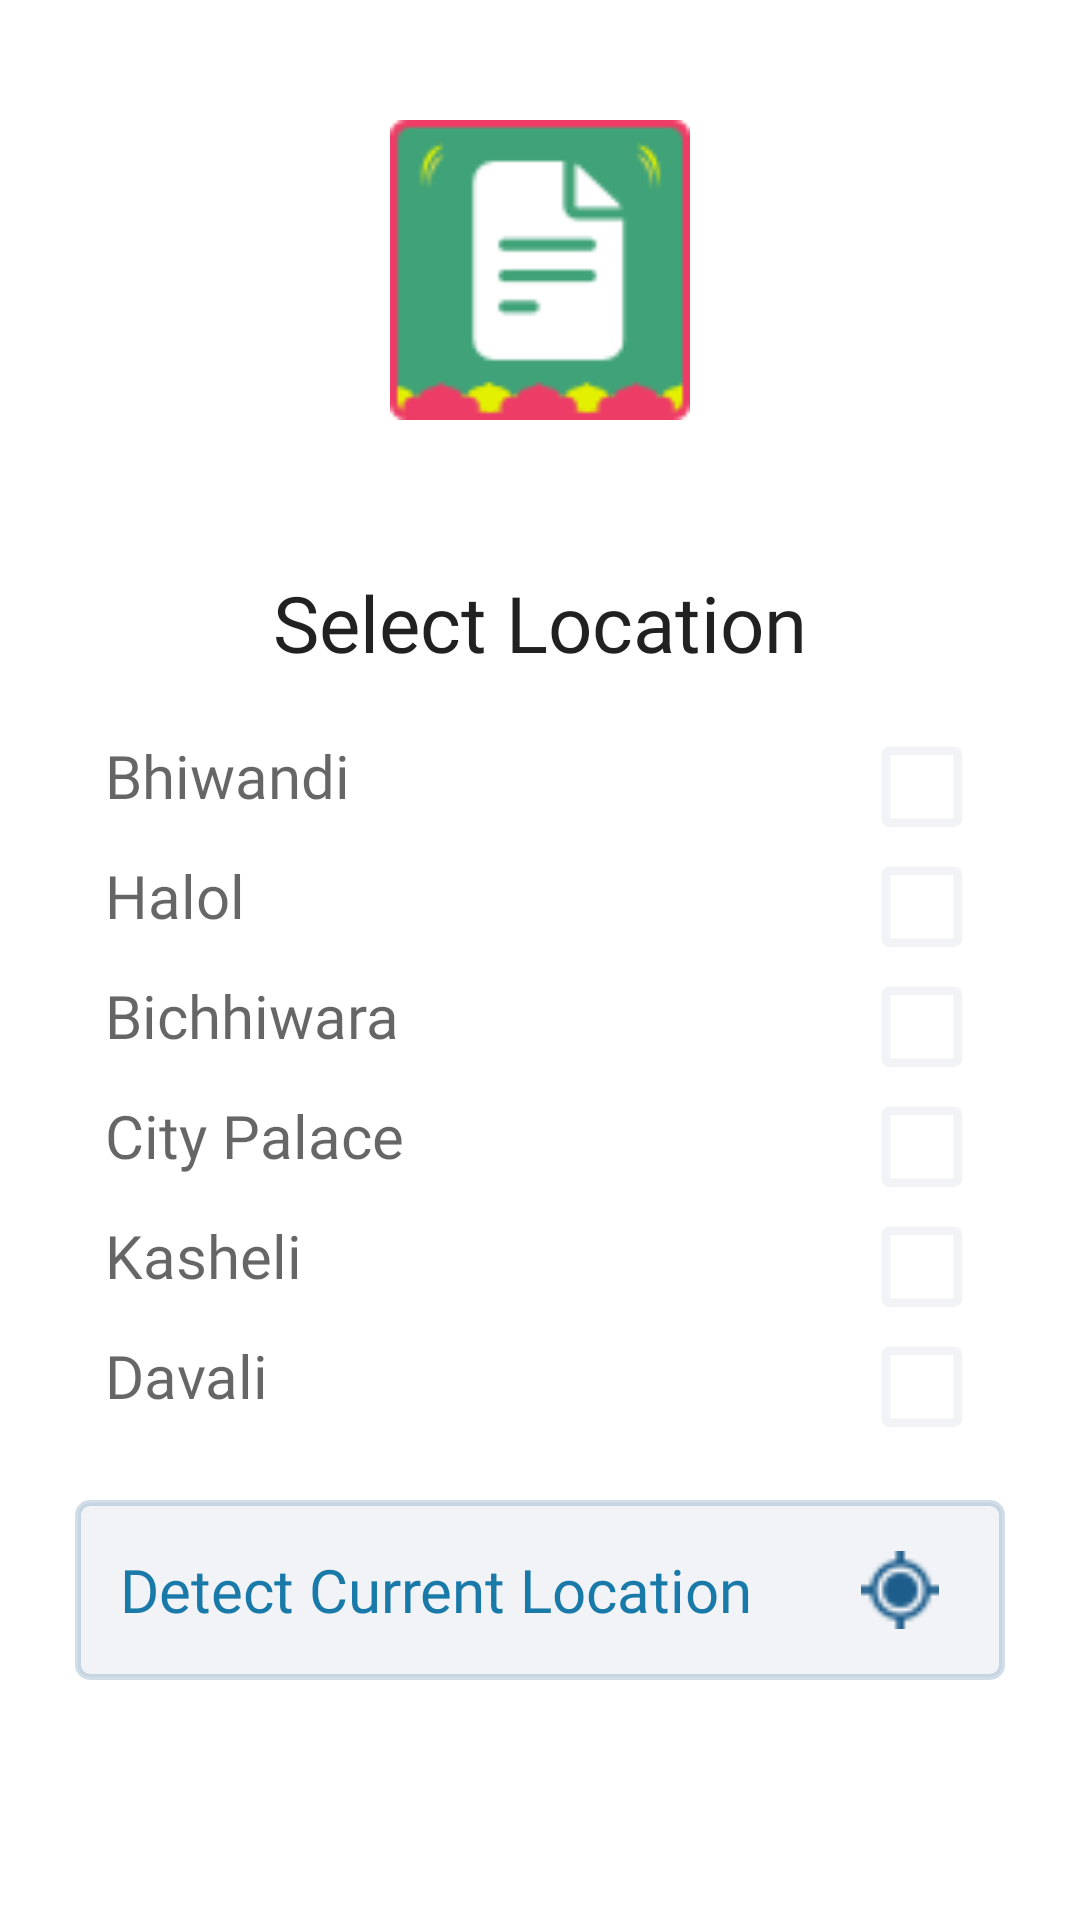

Android layout source for this screen:
<!-- AndroidManifest.xml: application theme Theme.SafarKaSathi -->
<!-- res/layout/sheet_layout_18.xml -->
<?xml version="1.0" encoding="utf-8"?>
<LinearLayout xmlns:android="http://schemas.android.com/apk/res/android"
    xmlns:app="http://schemas.android.com/apk/res-auto"
    android:paddingLeft="5dp"
    android:paddingRight="5dp"
    android:orientation="vertical"
    android:layout_width="match_parent"
    android:layout_height="wrap_content">

    <LinearLayout
        android:background="?android:attr/colorBackground"
        android:layout_width="match_parent"
        android:layout_height="wrap_content"
        android:orientation="vertical">

        <LinearLayout
            android:layout_margin="20dp"
            android:orientation="vertical"
            android:layout_width="match_parent"
            android:layout_height="wrap_content">

            <ImageView
                android:id="@+id/imageView6"
                android:layout_width="100dp"
                android:layout_marginTop="20dp"
                android:layout_gravity="center"
                android:layout_height="100dp"
                android:layout_weight="1"
                app:srcCompat="@drawable/thumb_1" />

            <TextView
                android:fontFamily="@font/museo700_regular"
                android:gravity="center"
                android:textSize="26sp"
                android:layout_marginTop="50dp"
                android:textColor="?android:attr/textColorPrimary"
                android:id="@+id/textView18"
                android:layout_width="match_parent"
                android:layout_height="wrap_content"
                android:layout_weight="1"
                android:text="Select Location"
                />

            <LinearLayout
                android:layout_marginTop="20dp"
                android:orientation="vertical"
                android:paddingLeft="10dp"
                android:paddingRight="10dp"
                android:layout_width="match_parent"
                android:layout_height="wrap_content">

                <FrameLayout
                    android:layout_width="match_parent"
                    android:layout_height="wrap_content">

                    <TextView
                        android:text="Bhiwandi"
                        android:textColor="?android:attr/textColorSecondary"
                        android:textSize="20sp"
                        android:fontFamily="@font/opensans_regular"
                        android:layout_width="wrap_content"
                        android:layout_height="wrap_content" />

                    <CheckBox
                        android:buttonTint="@color/border_1"
                        android:layout_gravity="end"
                        android:scaleX="1.50"
                        android:scaleY="1.50"
                        android:layout_width="35dp"
                        android:layout_height="35dp" />

                </FrameLayout>

                <FrameLayout
                    android:layout_marginTop="5dp"
                    android:layout_width="match_parent"
                    android:layout_height="wrap_content">

                    <TextView
                        android:text="Halol"
                        android:textColor="?android:attr/textColorSecondary"
                        android:textSize="20sp"
                        android:fontFamily="@font/opensans_regular"
                        android:layout_width="wrap_content"
                        android:layout_height="wrap_content"/>

                    <CheckBox
                        android:buttonTint="@color/border_1"
                        android:layout_gravity="end"
                        android:scaleX="1.50"
                        android:scaleY="1.50"
                        android:layout_width="35dp"
                        android:layout_height="35dp"/>

                </FrameLayout>

                <FrameLayout
                    android:layout_marginTop="5dp"
                    android:layout_width="match_parent"
                    android:layout_height="wrap_content">

                    <TextView
                        android:text="Bichhiwara"
                        android:textColor="?android:attr/textColorSecondary"
                        android:textSize="20sp"
                        android:fontFamily="@font/opensans_regular"
                        android:layout_width="wrap_content"
                        android:layout_height="wrap_content"/>

                    <CheckBox
                        android:buttonTint="@color/border_1"
                        android:layout_gravity="end"
                        android:scaleX="1.50"
                        android:scaleY="1.50"
                        android:layout_width="35dp"
                        android:layout_height="35dp"/>

                </FrameLayout>

                <FrameLayout
                    android:layout_marginTop="5dp"
                    android:layout_width="match_parent"
                    android:layout_height="wrap_content">

                    <TextView
                        android:text="City Palace"
                        android:textColor="?android:attr/textColorSecondary"
                        android:textSize="20sp"
                        android:fontFamily="@font/opensans_regular"
                        android:layout_width="wrap_content"
                        android:layout_height="wrap_content"
                        />

                    <CheckBox
                        android:buttonTint="@color/border_1"
                        android:layout_gravity="end"
                        android:scaleX="1.50"
                        android:scaleY="1.50"
                        android:layout_width="35dp"
                        android:layout_height="35dp"/>

                </FrameLayout>

                <FrameLayout
                    android:layout_marginTop="5dp"
                    android:layout_width="match_parent"
                    android:layout_height="wrap_content">

                    <TextView
                        android:text="Kasheli"
                        android:textColor="?android:attr/textColorSecondary"
                        android:textSize="20sp"
                        android:fontFamily="@font/opensans_regular"
                        android:layout_width="wrap_content"
                        android:layout_height="wrap_content"/>

                    <CheckBox
                        android:buttonTint="@color/border_1"
                        android:layout_gravity="end"
                        android:scaleX="1.50"
                        android:scaleY="1.50"
                        android:layout_width="35dp"
                        android:layout_height="35dp"/>

                </FrameLayout>

                <FrameLayout
                    android:layout_marginTop="5dp"
                    android:layout_width="match_parent"
                    android:layout_height="wrap_content">

                    <TextView
                        android:text="Davali"
                        android:textColor="?android:attr/textColorSecondary"
                        android:textSize="20sp"
                        android:fontFamily="@font/opensans_regular"
                        android:layout_width="wrap_content"
                        android:layout_height="wrap_content"/>

                    <CheckBox
                        android:buttonTint="@color/border_1"
                        android:layout_gravity="end"
                        android:scaleX="1.50"
                        android:scaleY="1.50"
                        android:layout_width="35dp"
                        android:layout_height="35dp"/>

                </FrameLayout>

            </LinearLayout>

            <LinearLayout
                android:orientation="horizontal"
                android:background="@drawable/border_1"
                android:layout_marginTop="20dp"
                android:padding="10dp"
                android:layout_width="match_parent"
                android:layout_height="60dp">

                <TextView
                    android:fontFamily="@font/museo700_regular"
                    android:textSize="20sp"
                    android:textColor="@color/color_link_1"
                    android:layout_gravity="center|start"
                    android:layout_width="0dp"
                    android:layout_marginStart="5dp"
                    android:layout_height="wrap_content"
                    android:layout_weight="1"
                    android:text="Detect Current Location" />

                <ImageView
                    android:layout_marginStart="2dp"
                    android:layout_width="50dp"
                    android:layout_gravity="center|start"
                    android:padding="12dp"
                    android:layout_height="50dp"
                    app:srcCompat="@drawable/icon_13" />

            </LinearLayout>

        </LinearLayout>

    </LinearLayout>

</LinearLayout>
<!-- resources referenced by this layout -->
<resources>
  <color name="border_1">#F1F3F6</color>
  <color name="color_link_1">#1979a9</color>
  <!-- drawable border_1 (drawable) -->
  <?xml version="1.0" encoding="utf-8"?>
  <shape
      xmlns:android="http://schemas.android.com/apk/res/android"
      android:shape="rectangle"
      android:padding="10dp"
      >
  
      <solid android:color="@color/border_1" />
  
      <stroke android:width="2dp" android:color="#331d5d8c"/>
  
      <corners
          android:bottomRightRadius="4dp"
          android:bottomLeftRadius="4dp"
          android:topLeftRadius="4dp"
          android:topRightRadius="4dp" />
  </shape>
  <!-- drawable icon_13: png bitmap (drawable-nodpi, 453 bytes) -->
  <!-- drawable thumb_1: png bitmap (drawable-nodpi, 2423 bytes) -->
  <style name="Theme.SafarKaSathi" parent="Theme.MaterialComponents.DayNight.NoActionBar">
          
          <item name="colorPrimary">@color/colorPrimary</item>
          <item name="colorPrimaryVariant">@color/colorPrimaryDark</item>
          <item name="colorOnPrimary">@color/white</item>
          
          <item name="colorSecondary">@color/splash_color</item>
          <item name="colorSecondaryVariant">@color/colorPrimaryDark</item>
          <item name="colorOnSecondary">@color/black</item>
          
          <item name="android:statusBarColor" tools:targetApi="l">?attr/colorPrimaryVariant</item>
          
  
          
  
      </style>
  <color name="colorPrimary">#d12a52</color>
  <color name="colorPrimaryDark">#d12a52</color>
  <color name="white">#ffffff</color>
  <color name="splash_color">#d12a52</color>
  <color name="black">#000000</color>
</resources>
